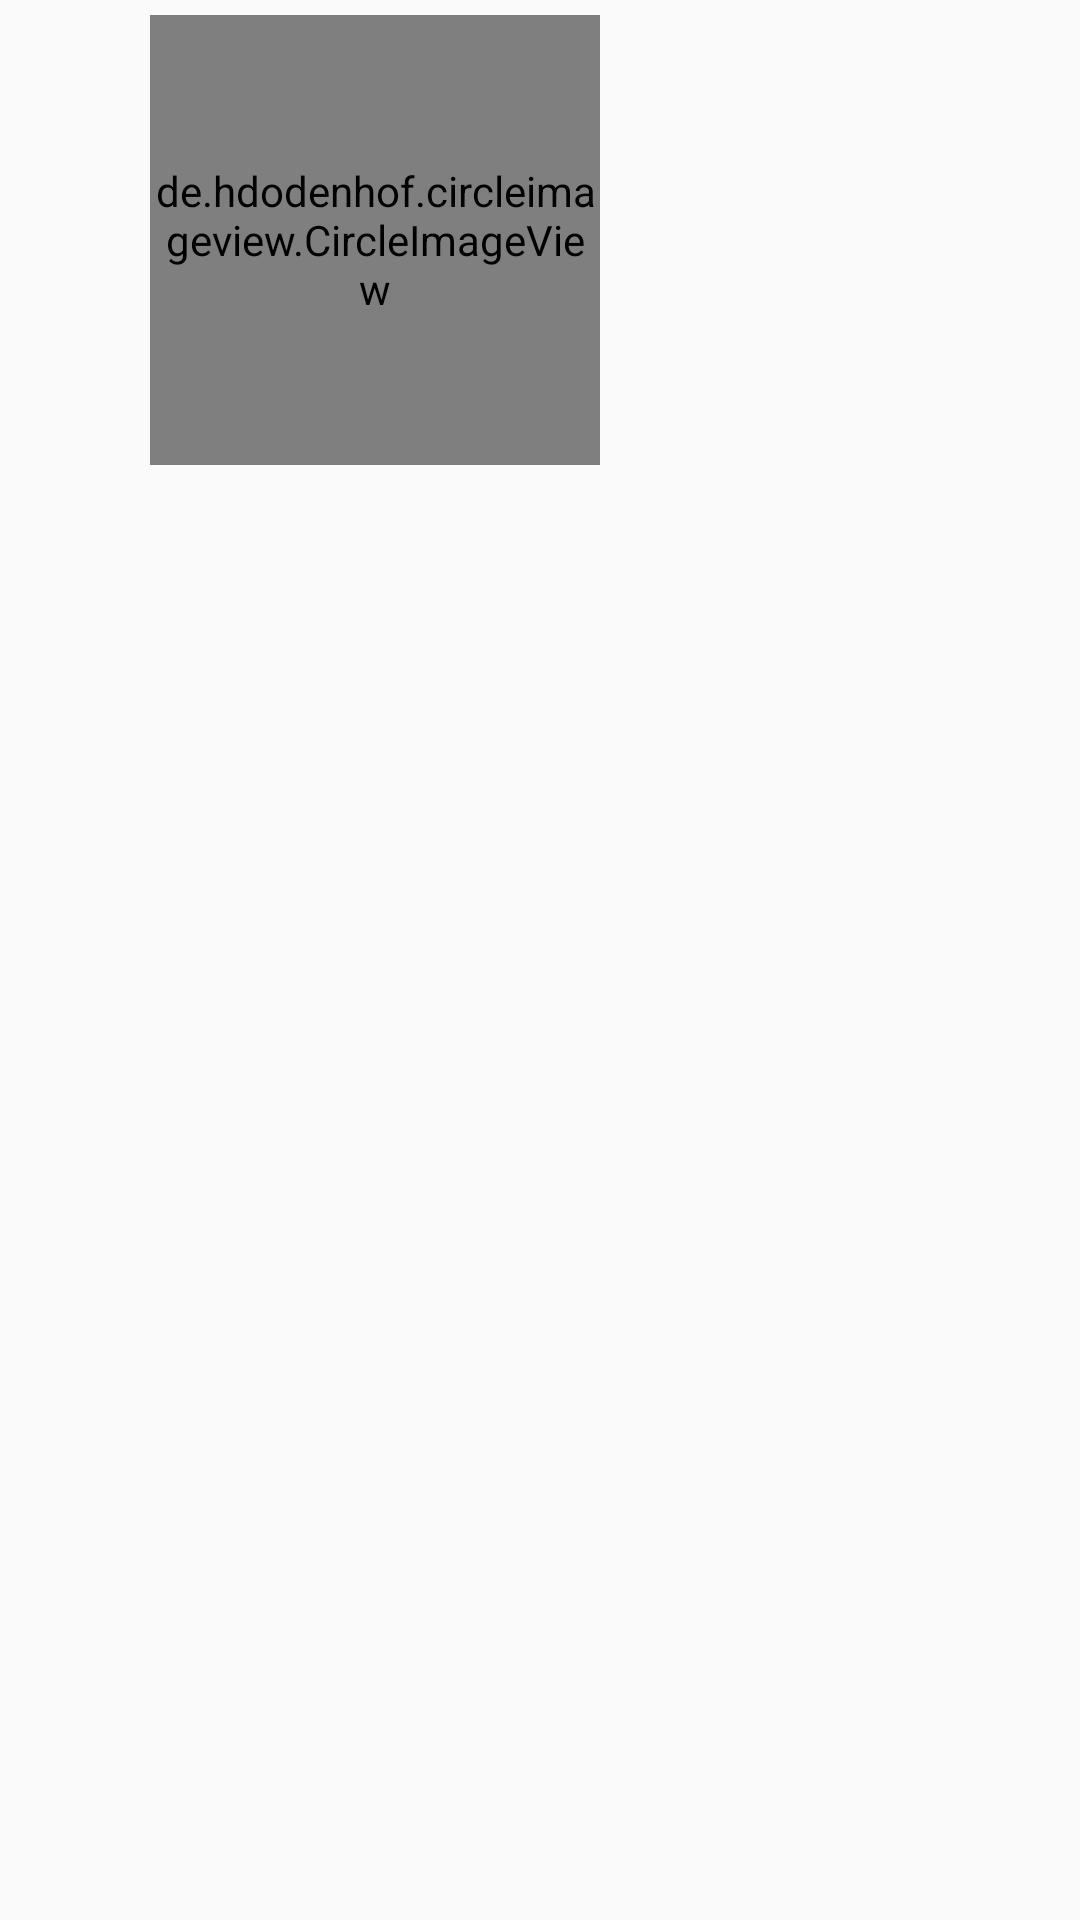

Layout XML and referenced resources for this Android screen:
<!-- AndroidManifest.xml: application theme AppTheme -->
<!-- res/layout/navigation_header.xml -->
<?xml version="1.0" encoding="utf-8"?>
<RelativeLayout xmlns:android="http://schemas.android.com/apk/res/android"

    xmlns:app="http://schemas.android.com/apk/res-auto"

    android:layout_width="match_parent"

    android:layout_height="200dp"

    android:background="@drawable/header">



    <de.hdodenhof.circleimageview.CircleImageView

        android:id="@+id/nav_profile_image"

        android:layout_width="150dp"

        android:layout_height="150dp"

        android:layout_marginLeft="50dp"

        android:layout_marginTop="5dp"

        android:src="@drawable/profile"

        app:civ_border_color="@color/colorpd"

        app:civ_border_width="2dp" />



    <TextView

        android:id="@+id/nav_user_fullname"

        android:layout_width="150dp"

        android:layout_height="25dp"

        android:layout_alignParentStart="true"

        android:layout_marginStart="50dp"

        android:layout_marginTop="160dp"

        android:gravity="center_horizontal"


        android:textAllCaps="true"

        android:textColor="@android:color/background_light"

        android:textSize="16sp" />





</RelativeLayout>
<!-- resources referenced by this layout -->
<resources>
  <color name="colorpd">#67c415</color>
  <style name="AppTheme" parent="Theme.AppCompat.Light.NoActionBar">
          
          <item name="colorPrimary">@color/colorp</item>
          <item name="colorPrimaryDark">@color/colorpd</item>
          <item name="colorAccent">@color/colora</item>
  
  
      </style>
  <color name="colorp">#ed4c54</color>
  <color name="colora">#E9EBEE</color>
</resources>
